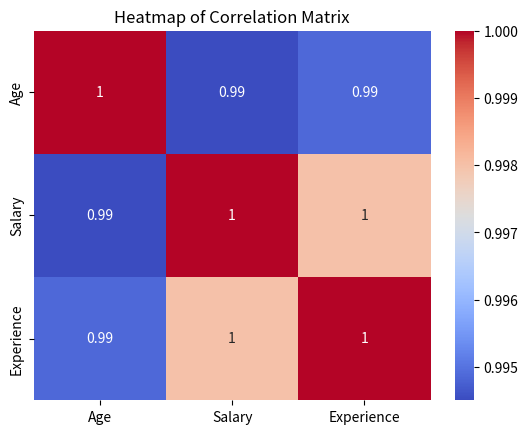
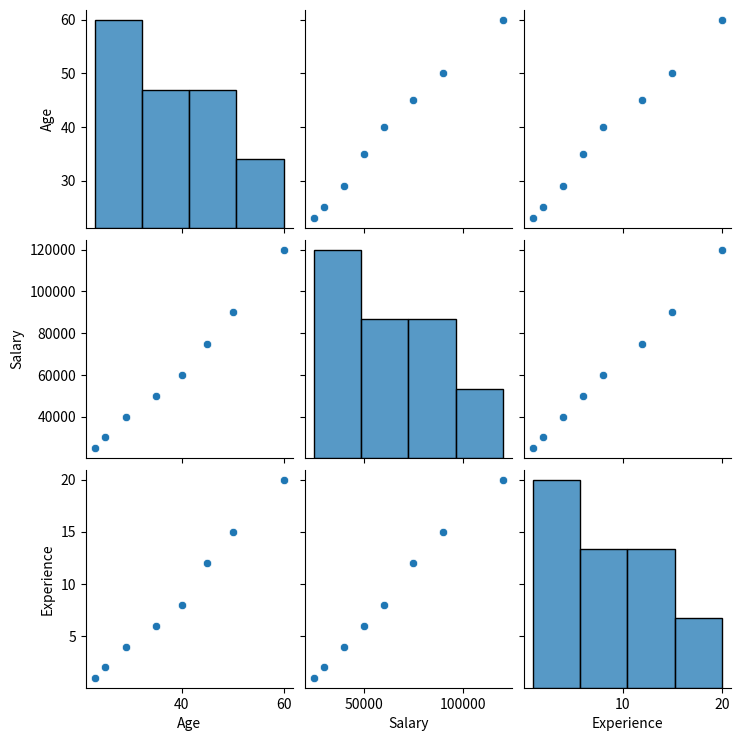

Here is the Python script that generated these plots, in order:
# Practical-1
# Descriptive Statistics Methods This section focuses on methods for summarizing and describing the main features of a dataset.
# 1.1) Implement central tendency (mean, median, mode), quartile, and interquartile range calculations.
# 1.2) Implement descriptive statistics for univariate, bivariate, and multivariate analysis.

import pandas as pd
import numpy as np
import matplotlib.pyplot as plt
import seaborn as sns

data = {
    "Age": [23, 25, 29, 35, 40, 45, 50, 60],
    "Salary": [25000, 30000, 40000, 50000, 60000, 75000, 90000, 120000],
    "Experience": [1, 2, 4, 6, 8, 12, 15, 20],
}
df = pd.DataFrame(data)
print("Dataset:\n", df)

# -----------------------
# 1.1 CENTRAL TENDENCY
# -----------------------
print("\n--- Central Tendency ---")
print("Mean:\n", df.mean())
print("Median:\n", df.median())
print("Mode:\n", df.mode().iloc[0])

# Quartiles & IQR
print("\n--- Quartiles & IQR ---")
print("Q1:\n", df.quantile(0.25))
print("Q2 (Median):\n", df.quantile(0.50))
print("Q3:\n", df.quantile(0.75))
print("IQR:\n", df.quantile(0.75) - df.quantile(0.25))

# -----------------------
# 1.2 UNIVARIATE ANALYSIS
# -----------------------
print("\n--- Univariate Analysis (Age) ---")
print(df["Age"].describe())

plt.hist(df["Age"], bins=5, edgecolor="black")
plt.title("Histogram of Age")
plt.show()

sns.boxplot(x=df["Age"])
plt.title("Boxplot of Age")
plt.show()

# -----------------------
# BIVARIATE ANALYSIS
# -----------------------
print("\n--- Bivariate Analysis (Age vs Salary) ---")
print("Correlation (Age vs Salary):", df["Age"].corr(df["Salary"]))

sns.scatterplot(x="Age", y="Salary", data=df)
plt.title("Scatterplot: Age vs Salary")
plt.show()

# -----------------------
# MULTIVARIATE ANALYSIS
# -----------------------
print("\n--- Multivariate Analysis ---")
print("Correlation Matrix:\n", df.corr())

sns.heatmap(df.corr(), annot=True, cmap="coolwarm")
plt.title("Heatmap of Correlation Matrix")
plt.show()

sns.pairplot(df)
plt.show()
